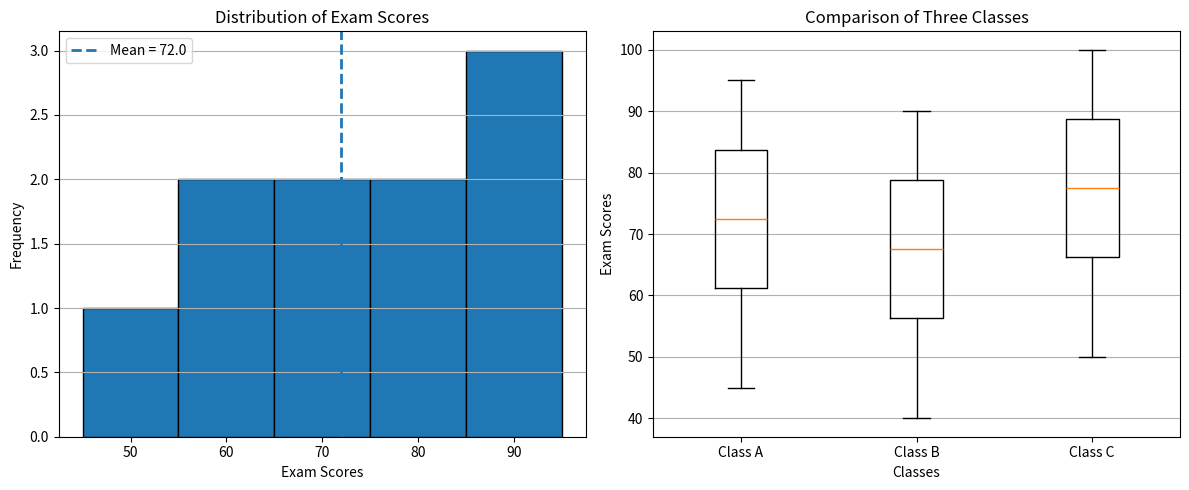

Recreate this plot in Python.
import pandas as pd
import matplotlib.pyplot as plt
import numpy as np

# Create sample exam score dataset
data = {
    'Class A': [45, 55, 60, 65, 70, 75, 80, 85, 90, 95],
    'Class B': [40, 50, 55, 60, 65, 70, 75, 80, 85, 90],
    'Class C': [50, 60, 65, 70, 75, 80, 85, 90, 95, 100]
}

df = pd.DataFrame(data)

# Select scores for histogram
scores = df['Class A']

# Calculate mean
mean_score = scores.mean()

# Create two subplots
fig, axes = plt.subplots(1, 2, figsize=(12, 5))

# (a) Histogram
axes[0].hist(scores, bins=5, edgecolor='black')

# Draw vertical mean line
axes[0].axvline(
    mean_score,
    linestyle='--',
    linewidth=2,
    label=f'Mean = {mean_score}'
)

axes[0].set_title('Distribution of Exam Scores')
axes[0].set_xlabel('Exam Scores')
axes[0].set_ylabel('Frequency')
axes[0].legend()
axes[0].grid(axis='y')

# (b) Box plot
axes[1].boxplot(
    [df['Class A'], df['Class B'], df['Class C']],
    tick_labels=['Class A', 'Class B', 'Class C']
)

axes[1].set_title('Comparison of Three Classes')
axes[1].set_xlabel('Classes')
axes[1].set_ylabel('Exam Scores')
axes[1].grid(axis='y')

plt.tight_layout()
plt.show()

print("Mean Score of Class A:", mean_score)
